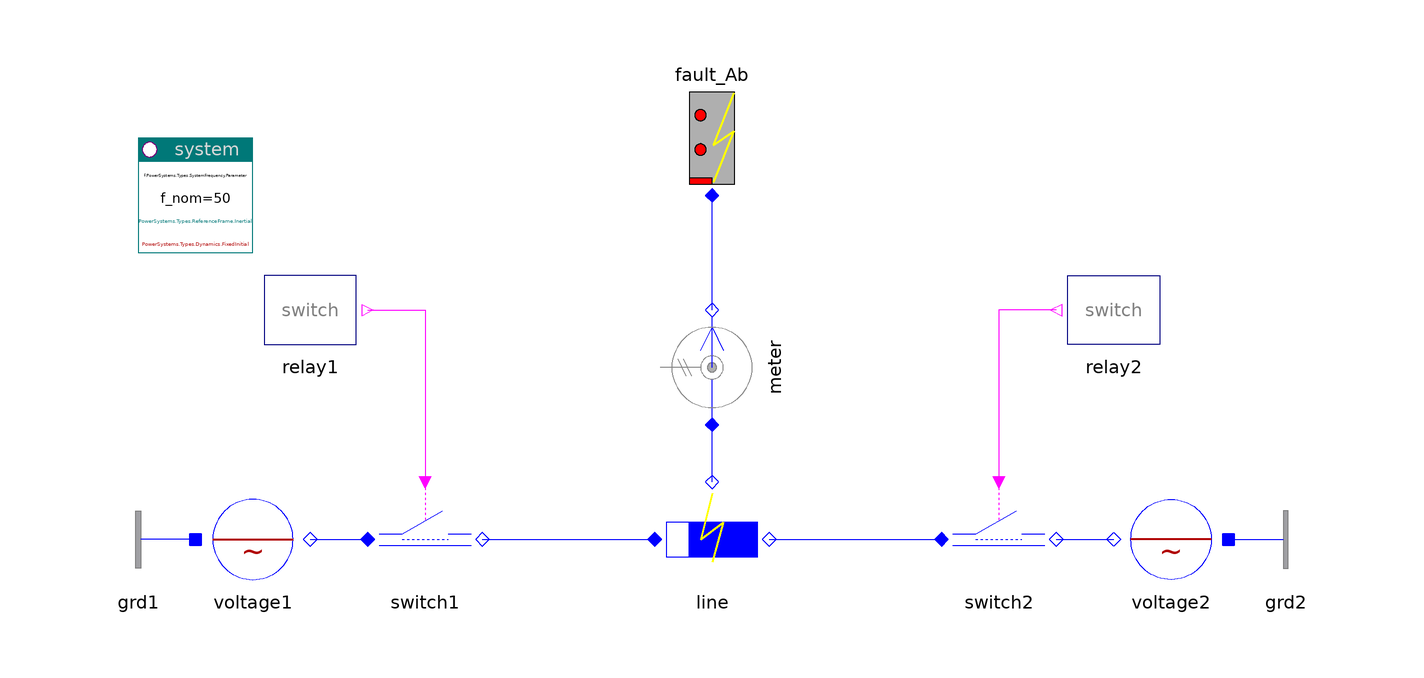

This picture is the connection diagram that the Modelica source below describes through its graphical annotations.

model Fault "Fault"

    inner PowerSystems.System system(refType=PowerSystems.Types.ReferenceFrame.Inertial,
        dynType=PowerSystems.Types.Dynamics.FixedInitial)
      annotation (Placement(transformation(extent={{-100,20},{-80,40}})));
    PowerSystems.Control.Relays.SwitchRelay relay1(n=2, t_switch={3.5,29.5}/50)
      annotation (Placement(transformation(extent={{-80,0},{-60,20}})));
    PowerSystems.Control.Relays.SwitchRelay relay2(n=2, t_switch={3.6,29.4}/50)
      annotation (Placement(transformation(extent={{80,0},{60,20}})));
    PowerSystems.AC1ph_DC.Sources.ACvoltage voltage1(V_nom=10e3, alpha0=
          0.17453292519943)
      annotation (Placement(transformation(extent={{-90,-40},{-70,-20}})));
    PowerSystems.AC1ph_DC.Sources.ACvoltage voltage2(V_nom=10e3)
      annotation (Placement(transformation(extent={{90,-40},{70,-20}})));
    PowerSystems.AC1ph_DC.Breakers.DoubleSwitch switch1(V_nom=10e3,I_nom=100)
      annotation (Placement(transformation(extent={{-60,-40},{-40,-20}})));
    PowerSystems.AC1ph_DC.Breakers.DoubleSwitch switch2(V_nom=10e3, I_nom=100)
      annotation (Placement(transformation(extent={{40,-40},{60,-20}})));
    PowerSystems.AC1ph_DC.Lines.FaultRXline line(redeclare record Data =
          PowerSystems.AC1ph_DC.Lines.Parameters.RXline (V_nom=10e3, S_nom=1e6))
      annotation (Placement(transformation(extent={{-10,-40},{10,-20}})));
    PowerSystems.AC1ph_DC.Sensors.PVImeter meter(V_nom=10e3, S_nom=1e6)
      annotation (Placement(transformation(extent={{-10,-10},{10,10}}, rotation
            =90)));
    replaceable PowerSystems.AC1ph_DC.Faults.Fault_Ab fault_Ab
      annotation (Placement(transformation(extent={{-10,30},{10,50}})));
    PowerSystems.AC1ph_DC.Nodes.GroundOne grd1
      annotation (Placement(transformation(extent={{-90,-40},{-110,-20}})));
    PowerSystems.AC1ph_DC.Nodes.GroundOne grd2
      annotation (Placement(transformation(extent={{90,-40},{110,-20}})));

  equation
    connect(voltage1.term, switch1.term_p)
      annotation (Line(points={{-70,-30},{-60,-30}}, color={0,0,255}));
    connect(switch1.term_n, line.term_p)
      annotation (Line(points={{-40,-30},{-10,-30}}, color={0,0,255}));
    connect(line.term_n, switch2.term_p)
      annotation (Line(points={{10,-30},{40,-30}}, color={0,0,255}));
    connect(switch2.term_n, voltage2.term)
      annotation (Line(points={{60,-30},{70,-30}}, color={0,0,255}));
    connect(line.term_f, meter.term_p) annotation (Line(points={{0,-20},{0,-10},
            {-6.12303e-016,-10}}, color={0,0,255}));
    connect(meter.term_n, fault_Ab.term) annotation (Line(points={{6.12303e-016,
            10},{0,10},{0,30}}, color={0,0,255}));
    connect(relay1.y, switch1.control) annotation (Line(points={{-60,10},{-50,
            10},{-50,-20}}, color={255,0,255}));
    connect(relay2.y, switch2.control)
      annotation (Line(points={{60,10},{50,10},{50,-20}}, color={255,0,255}));
    connect(grd1.term, voltage1.neutral)
      annotation (Line(points={{-90,-30},{-90,-30}}, color={0,0,255}));
    connect(voltage2.neutral, grd2.term)
      annotation (Line(points={{90,-30},{90,-30}}, color={0,0,255}));
    annotation (
      Documentation(info="<html>
<p><a href=\"modelica://PowerSystems.Examples.AC1ph_DC.Elementary\">up users guide</a></p>
</html>
"),
      experiment(StopTime=0.2, Interval=1e-4),
      Diagram(coordinateSystem(extent={{-100,-60},{100,60}})),
      Icon(coordinateSystem(extent={{-100,-60},{100,60}})));
  end Fault;